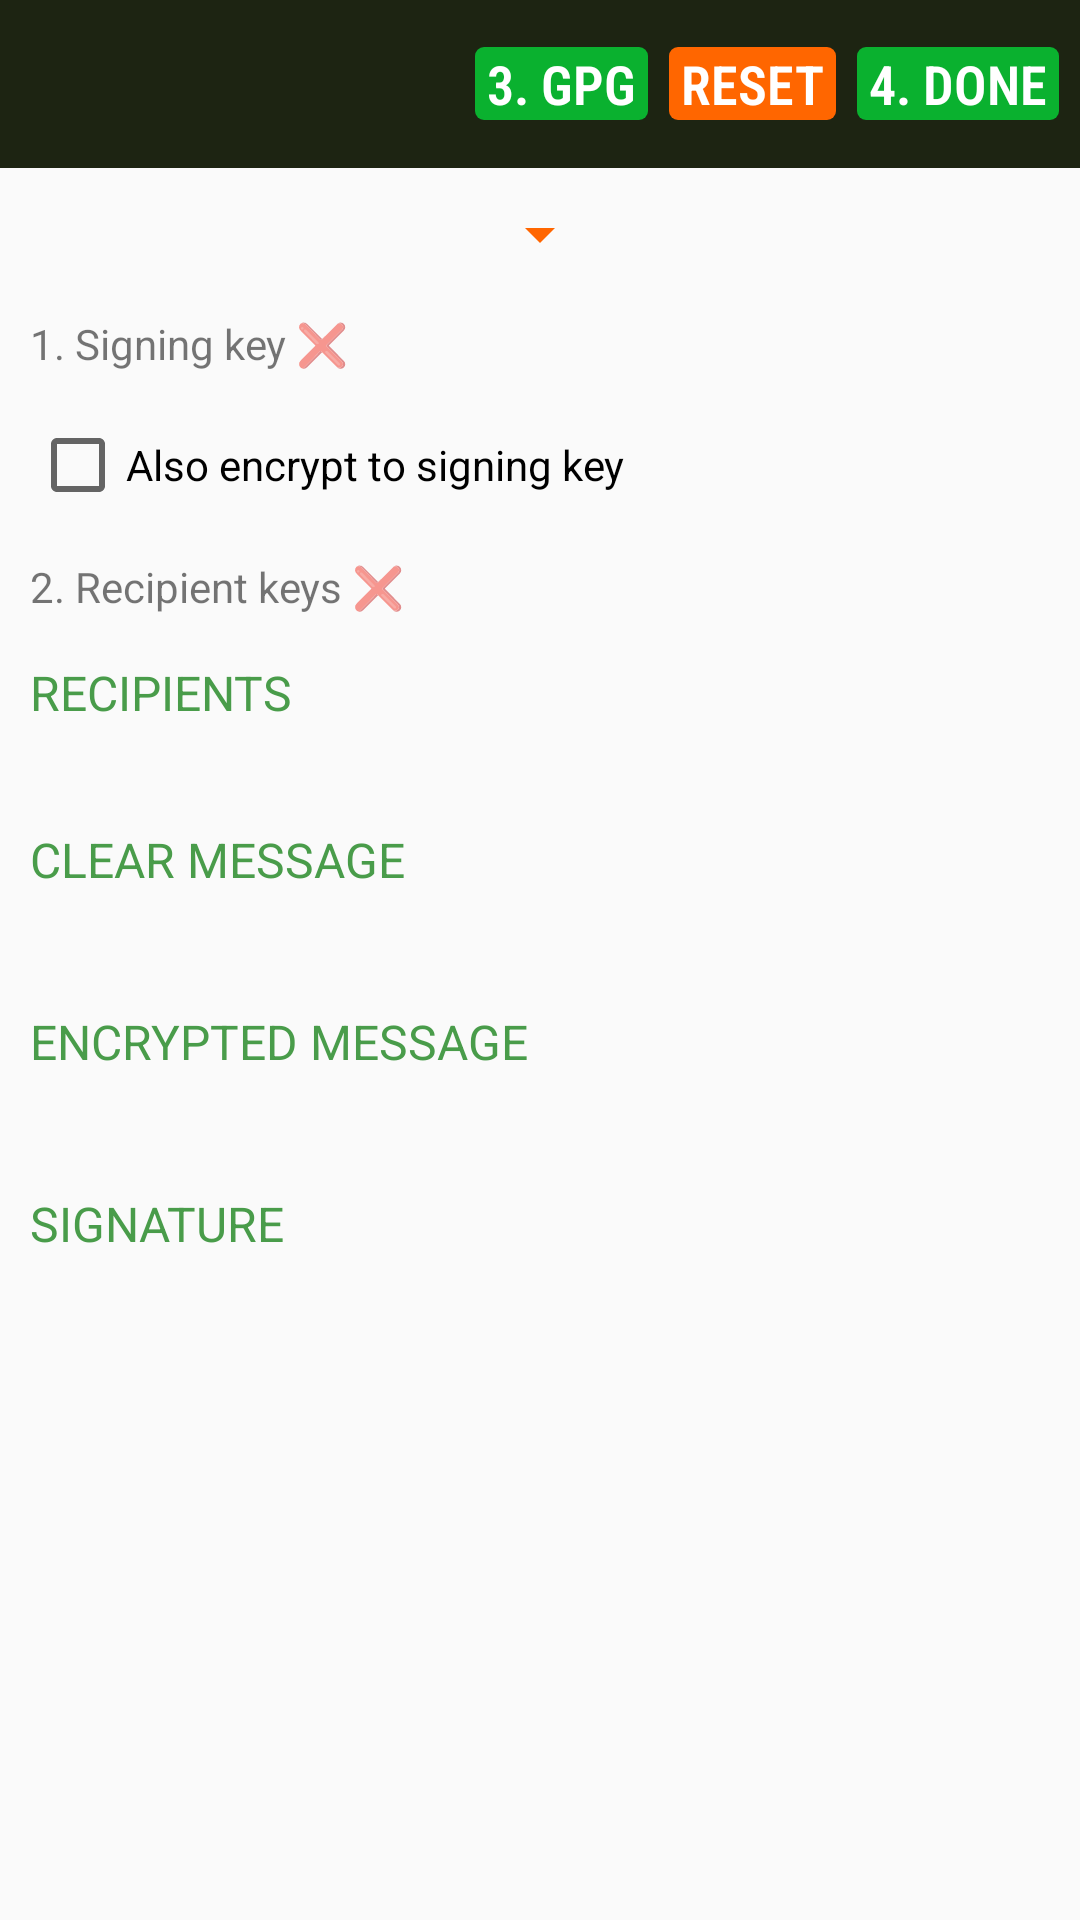

Write the Android layout XML for this screen, with the resource values it uses.
<!-- AndroidManifest.xml: application theme PagerTheme -->
<!-- res/layout/openpgp.xml -->
<?xml version="1.0" encoding="utf-8"?>
<LinearLayout xmlns:android="http://schemas.android.com/apk/res/android"
    xmlns:app="http://schemas.android.com/apk/res-auto"
    android:id="@+id/root_view_openpgp"
    android:layout_width="match_parent"
    android:layout_height="wrap_content"
    android:orientation="vertical">

    

    <androidx.appcompat.widget.Toolbar
        android:id="@+id/send_toolbar"
        android:layout_width="match_parent"
        android:layout_height="?attr/actionBarSize"
        android:background="@color/color_home_bar_background"
        android:theme="@style/ThemeOverlay.AppCompat.ActionBar"
        app:popupTheme="@style/ThemeOverlay.AppCompat.Light">

        <TextView
            android:id="@+id/tv_ready"
            style="@style/action_button"
            android:layout_width="wrap_content"
            android:layout_height="wrap_content"
            android:layout_gravity="end"
            android:layout_marginEnd="7sp"
            android:background="@drawable/btn_green"
            android:fallbackLineSpacing="false"
            android:text="@string/open_pgp_ready" />

        <TextView
            android:id="@+id/tv_reset"
            style="@style/action_button"
            android:layout_width="wrap_content"
            android:layout_height="wrap_content"
            android:layout_gravity="end"
            android:layout_marginEnd="7sp"
            android:background="@drawable/btn_orange"
            android:fallbackLineSpacing="false"
            android:text="@string/open_pgp_reset" />

        <TextView
            android:id="@+id/tv_start"
            style="@style/action_button"
            android:layout_width="wrap_content"
            android:layout_height="wrap_content"
            android:layout_gravity="end"
            android:layout_marginEnd="7sp"
            android:background="@drawable/btn_green"
            android:fallbackLineSpacing="false"
            android:text="@string/open_pgp_start" />

        <TextView
            android:id="@+id/openpgp_title"
            android:layout_width="match_parent"
            android:layout_height="wrap_content"
            android:layout_centerVertical="true"
            android:ellipsize="end"
            android:fallbackLineSpacing="false"
            android:fontFamily="@font/dottz"
            android:letterSpacing="0.1"
            android:maxLines="1"
            android:paddingTop="4sp"
            android:shadowColor="@color/color_title"
            android:shadowDx="0"
            android:shadowDy="0"
            android:shadowRadius="3"
            android:textAppearance="@android:style/TextAppearance.Medium.Inverse"
            android:textColor="@color/color_title"
            android:visibility="visible" />

    </androidx.appcompat.widget.Toolbar>

    <ScrollView
        android:layout_width="match_parent"
        android:layout_height="match_parent"
        android:fillViewport="true">

        <LinearLayout
            android:layout_width="match_parent"
            android:layout_height="wrap_content"
            android:orientation="vertical"
            android:padding="10sp">

            <Spinner
                android:id="@+id/spinner_gpg_action"
                android:layout_width="wrap_content"
                android:layout_height="wrap_content"
                android:layout_gravity="center_horizontal"
                android:spinnerMode="dropdown"
                android:dropDownWidth="match_parent"
                android:popupTheme="@android:style/ThemeOverlay.Material.Light"
                app:popupTheme="@style/ThemeOverlay.AppCompat.Light"
                android:backgroundTint="@color/color_orange" /> 

            <TextView
                android:id="@+id/tv_pick_sign_key"
                android:layout_width="match_parent"
                android:layout_height="wrap_content"
                android:paddingTop="15sp"
                android:paddingBottom="15sp"
                android:text="@string/open_pgp_signing_key_cross" />

            <CheckBox
                android:id="@+id/cb_sign_to_self"
                android:layout_width="wrap_content"
                android:layout_height="wrap_content"
                android:text="@string/open_pgp_encrypt_to_self" />

            <TextView
                android:id="@+id/tv_recipients_pick"
                android:layout_width="match_parent"
                android:layout_height="wrap_content"
                android:paddingTop="15sp"
                android:text="@string/open_pgp_rcpt_key_cross" />

            <LinearLayout
                android:layout_width="wrap_content"
                android:layout_height="wrap_content"
                android:orientation="horizontal">

                <TextView
                    android:id="@+id/tv_recipients"
                    android:layout_width="match_parent"
                    android:layout_height="wrap_content"
                    android:paddingTop="15sp"
                    android:text="@string/open_pgp_recipients"
                    android:textAppearance="@android:style/TextAppearance"
                    android:textColor="@color/color_message_headers" />

                <TextView
                    android:id="@+id/tv_recipients_count"
                    android:layout_width="match_parent"
                    android:layout_height="wrap_content"
                    android:paddingStart="7sp"
                    android:paddingEnd="7sp" />

            </LinearLayout>

            <TextView
                android:id="@+id/tv_recipients_list"
                android:layout_width="match_parent"
                android:layout_height="wrap_content" />

            <TextView
                android:layout_width="match_parent"
                android:layout_height="wrap_content"
                android:paddingTop="15sp"
                android:text="@string/open_pgp_message"
                android:textAppearance="@android:style/TextAppearance"
                android:textColor="@color/color_message_headers" />

            <TextView
                android:id="@+id/tv_message"
                android:layout_width="match_parent"
                android:layout_height="wrap_content"
                android:ellipsize="end"
                android:maxLines="5"
                android:paddingTop="5sp" />

            <TextView
                android:layout_width="match_parent"
                android:layout_height="wrap_content"
                android:paddingTop="15sp"
                android:text="@string/open_pgp_message_encrypted_block"
                android:textAppearance="@android:style/TextAppearance"
                android:textColor="@color/color_message_headers" />

            <TextView
                android:id="@+id/tv_encrypted"
                android:layout_width="match_parent"
                android:layout_height="wrap_content"
                android:ellipsize="end"
                android:maxLines="5"
                android:paddingTop="5sp" />

            <TextView
                android:layout_width="match_parent"
                android:layout_height="wrap_content"
                android:paddingTop="15sp"
                android:text="@string/open_pgp_message_signature"
                android:textAppearance="@android:style/TextAppearance"
                android:textColor="@color/color_message_headers" />

            <TextView
                android:id="@+id/tv_signature"
                android:layout_width="match_parent"
                android:layout_height="wrap_content"
                android:ellipsize="end"
                android:maxLines="5"
                android:paddingTop="5sp" />

        </LinearLayout>
    </ScrollView>
</LinearLayout>
<!-- resources referenced by this layout -->
<resources>
  <color name="color_home_bar_background">#1D2412</color>
  <color name="color_message_headers">#499c4a</color>
  <color name="color_orange">#F60</color>
  <color name="color_title">#F6F38C</color>
  <!-- drawable btn_green (drawable) -->
  <?xml version="1.0" encoding="utf-8"?>
  <selector xmlns:android="http://schemas.android.com/apk/res/android">
      <item
          android:state_focused="true"
          android:state_enabled="true"
          android:drawable="@drawable/btn_green_normal"/>
      <item
          android:state_enabled="false"
          android:drawable="@drawable/btn_green_normal"/>
      <item
          android:state_pressed="true"
          android:state_enabled="true"
          android:drawable="@drawable/btn_green_pressed"/>
  </selector>
  <!-- drawable btn_orange (drawable) -->
  <?xml version="1.0" encoding="utf-8"?>
  <selector xmlns:android="http://schemas.android.com/apk/res/android">
      <item
          android:state_focused="true"
          android:state_enabled="true"
          android:drawable="@drawable/btn_orange_normal"/>
      <item
          android:state_enabled="false"
          android:drawable="@drawable/btn_orange_normal"/>
      <item
          android:state_pressed="true"
          android:state_enabled="true"
          android:drawable="@drawable/btn_orange_pressed"/>
  </selector>
  <string name="open_pgp_encrypt_to_self">Also encrypt to signing key</string>
  <string name="open_pgp_message">CLEAR MESSAGE</string>
  <string name="open_pgp_message_encrypted_block">ENCRYPTED MESSAGE</string>
  <string name="open_pgp_message_signature">SIGNATURE</string>
  <string name="open_pgp_rcpt_key_cross">2. Recipient keys ❌</string>
  <string name="open_pgp_ready">4. DONE</string>
  <string name="open_pgp_recipients">RECIPIENTS</string>
  <string name="open_pgp_reset">RESET</string>
  <string name="open_pgp_signing_key_cross">1. Signing key ❌</string>
  <string name="open_pgp_start" translatable="false">3. GPG</string>
  <style name="PagerTheme" parent="Theme.AppCompat.DayNight.NoActionBar" />
  <!-- drawable btn_green_normal (drawable) -->
  <layer-list xmlns:android="http://schemas.android.com/apk/res/android">
  <item android:id="@android:id/background">
      <shape>
          <corners android:radius="3sp" />
          <solid android:color="@color/color_green"/>
      </shape>
  </item>
  </layer-list>
  <!-- drawable btn_green_pressed (drawable) -->
  <layer-list xmlns:android="http://schemas.android.com/apk/res/android">
  <item android:id="@android:id/background">
      <shape>
          <corners android:radius="3sp" />
          <solid android:color="@color/color_green_pressed"/>
      </shape>
  </item>
  </layer-list>
  <!-- drawable btn_orange_normal (drawable) -->
  <layer-list xmlns:android="http://schemas.android.com/apk/res/android">
  <item android:id="@android:id/background">
      <shape>
          <corners android:radius="3sp" />
          <solid android:color="@color/color_orange"/>
      </shape>
  </item>
  </layer-list>
  <!-- drawable btn_orange_pressed (drawable) -->
  <layer-list xmlns:android="http://schemas.android.com/apk/res/android">
  <item android:id="@android:id/background">
      <shape>
          <corners android:radius="3sp" />
          <solid android:color="@color/color_orange_pressed"/>
      </shape>
  </item>
  </layer-list>
  <color name="color_green">#0ab12f</color>
  <color name="color_green_pressed">#0fd63b</color>
  <color name="color_orange_pressed">#ffa366</color>
</resources>
